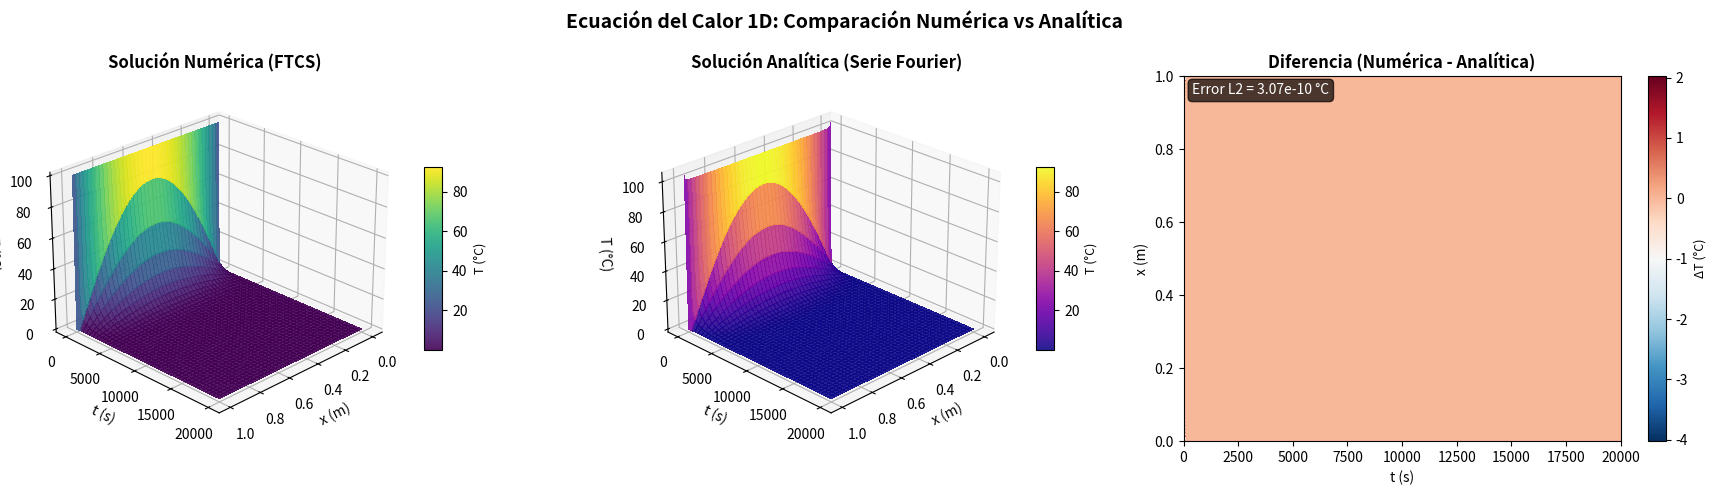
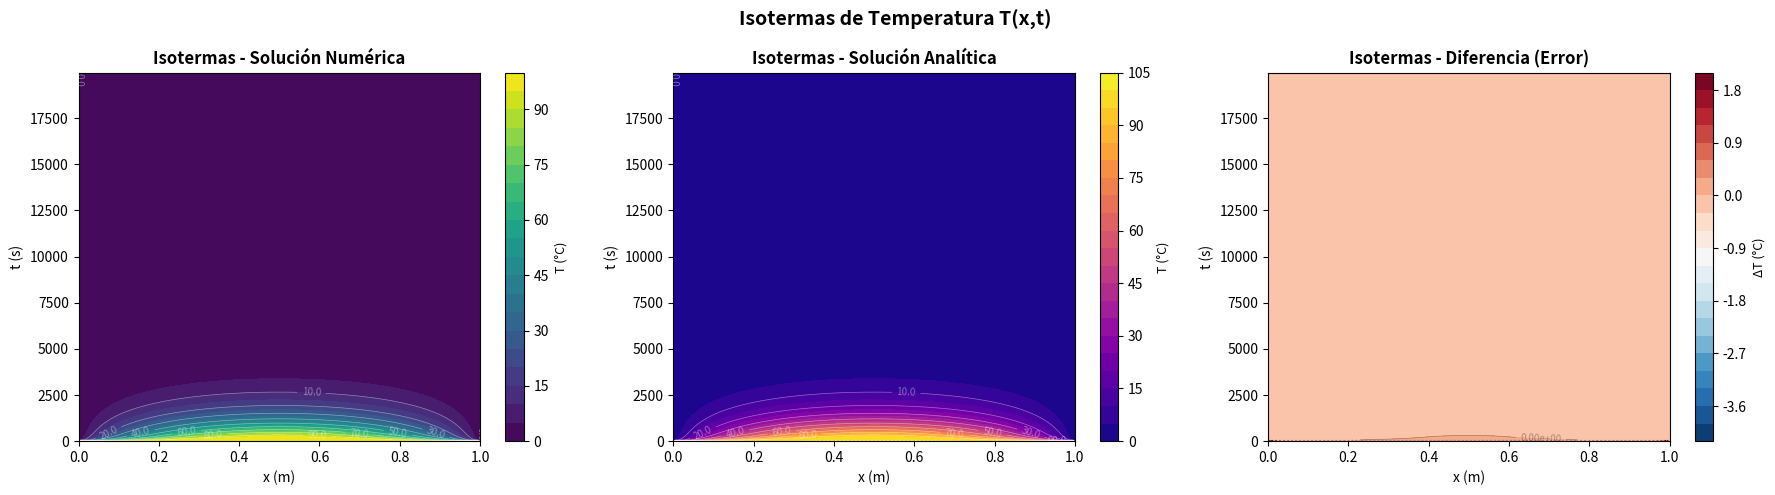

The matplotlib source for these figures, in order:
#!/usr/bin/env python3
# -*- coding: utf-8 -*-
"""
heat_1d_explicit_vs_analytical.py

Solución numérica (FTCS) de la ecuación del calor 1D comparada con la solución analítica
serie de Fourier. Visualizaciones optimizadas.
"""

import matplotlib.pyplot as plt
import numpy as np
from matplotlib import cm
from mpl_toolkits.mplot3d import Axes3D

# -----------------------
# Parámetros físicos
# -----------------------
L = 1.0  # longitud (m)
T0 = 100.0  # temperatura inicial (°C)
alpha_Al = 9.7e-5  # difusividad aluminio (m^2/s) aprox
alpha_wood = 1e-6  # difusividad madera (m^2/s) aprox

# -----------------------
# Parámetros numéricos
# -----------------------
N = 200  # número de intervalos espaciales
dx = L / N
x = np.linspace(0, L, N + 1)

# elegir material
alpha = alpha_Al

# tiempo de simulación (segundos)
t_final = 20000.0

# condicion de estabilidad: dt <= dx^2 / (2 alpha)
dt_stable = 0.5 * dx * dx / alpha
print(f"Paso de tiempo máximo estable dt <= {dt_stable:.3e} s")

# Usamos dt algo menor que el límite
dt = 0.9 * dt_stable

# número de pasos
nt = int(t_final / dt) + 1
print(f"Usando dt={dt:.3e}, nt={nt}")

# r = alpha dt / dx^2
r = alpha * dt / dx**2
print(f"r = {r:.6f}")

# -----------------------
# Inicialización
# -----------------------
T = np.ones(N + 1) * T0
T[0] = 0.0
T[-1] = 0.0

# para superficie: guardamos cada k pasos
sample_stride = max(1, nt // 300)
T_evolution = []
t_evolution = []

# -----------------------
# Esquema explícito (FTCS)
# -----------------------
print("Ejecutando simulación FTCS...")
for n in range(nt + 1):
    t = n * dt
    if n % sample_stride == 0:
        T_evolution.append(T.copy())
        t_evolution.append(t)
    # iteración FTCS (excluir puntos frontera)
    Tn = T.copy()
    T[1:-1] = Tn[1:-1] + r * (Tn[2:] - 2 * Tn[1:-1] + Tn[:-2])
    T[0] = 0.0
    T[-1] = 0.0

# convertir a arrays
T_evolution = np.array(T_evolution)
t_evolution = np.array(t_evolution)


# -----------------------
# Solución analítica
# -----------------------
def analytical_T(x, t, L=1.0, T0=100.0, alpha=alpha):
    """Serie de Fourier truncada"""
    M = 500  # número de términos
    s = np.zeros_like(x)
    for k in range(M):
        n = 2 * k + 1
        coef = 4 * T0 / (n * np.pi)
        s += (
            coef * np.sin(n * np.pi * x / L) * np.exp(-alpha * (n * np.pi / L) ** 2 * t)
        )
    return s


# calcular solución analítica para los mismos tiempos
print("Calculando solución analítica...")
T_analytical_evolution = []
for t in t_evolution:
    T_analytical_evolution.append(analytical_T(x, t, L=L, T0=T0, alpha=alpha))
T_analytical_evolution = np.array(T_analytical_evolution)

# Calcular diferencia
T_diff = T_evolution - T_analytical_evolution

# Calcular error L2 final
error_L2_final = np.sqrt(np.mean(T_diff[-1] ** 2))
print(f"\nError L2 final: {error_L2_final:.6e} °C")

# -----------------------
# Preparar mallas para gráficos
# -----------------------
X, Tt = np.meshgrid(x, t_evolution)

# -----------------------
# FIGURA 1: Superficies 3D (Numérica, Analítica y Diferencia)
# -----------------------
fig = plt.figure(figsize=(18, 5))

# Subplot 1: Solución numérica
ax1 = fig.add_subplot(131, projection="3d")
surf1 = ax1.plot_surface(
    X, Tt, T_evolution, cmap=cm.viridis, linewidth=0, antialiased=False, alpha=0.9
)
ax1.set_xlabel("x (m)", fontsize=10)
ax1.set_ylabel("t (s)", fontsize=10)
ax1.set_zlabel("T (°C)", fontsize=10)
ax1.set_title("Solución Numérica (FTCS)", fontsize=12, fontweight="bold")
ax1.view_init(elev=25, azim=45)
cbar1 = fig.colorbar(surf1, ax=ax1, shrink=0.5, aspect=10)
cbar1.set_label("T (°C)", fontsize=9)

# Subplot 2: Solución analítica
ax2 = fig.add_subplot(132, projection="3d")
surf2 = ax2.plot_surface(
    X,
    Tt,
    T_analytical_evolution,
    cmap=cm.plasma,
    linewidth=0,
    antialiased=False,
    alpha=0.9,
)
ax2.set_xlabel("x (m)", fontsize=10)
ax2.set_ylabel("t (s)", fontsize=10)
ax2.set_zlabel("T (°C)", fontsize=10)
ax2.set_title("Solución Analítica (Serie Fourier)", fontsize=12, fontweight="bold")
ax2.view_init(elev=25, azim=45)
cbar2 = fig.colorbar(surf2, ax=ax2, shrink=0.5, aspect=10)
cbar2.set_label("T (°C)", fontsize=9)

# Subplot 3: Diferencia en 2D (no 3D)
ax3 = fig.add_subplot(133)
im3 = ax3.imshow(
    T_diff.T,
    extent=[0, t_final, 0, L],
    aspect="auto",
    origin="lower",
    cmap="RdBu_r",
    interpolation="bilinear",
)
ax3.set_xlabel("t (s)", fontsize=10)
ax3.set_ylabel("x (m)", fontsize=10)
ax3.set_title("Diferencia (Numérica - Analítica)", fontsize=12, fontweight="bold")
cbar3 = fig.colorbar(im3, ax=ax3)
cbar3.set_label("ΔT (°C)", fontsize=9)

# Añadir información del error
error_text = f"Error L2 = {error_L2_final:.2e} °C"
ax3.text(
    0.02,
    0.98,
    error_text,
    transform=ax3.transAxes,
    verticalalignment="top",
    fontsize=10,
    color="white",
    bbox=dict(boxstyle="round", facecolor="black", alpha=0.7),
)

plt.suptitle(
    "Ecuación del Calor 1D: Comparación Numérica vs Analítica",
    fontsize=14,
    fontweight="bold",
    y=0.98,
)
plt.tight_layout()
plt.show()

# -----------------------
# FIGURA 2: Isotermas (Contornos)
# -----------------------
fig = plt.figure(figsize=(18, 5))

# Subplot 1: Isotermas numérica
ax1 = fig.add_subplot(131)
levels = 20
CS1 = ax1.contourf(X, Tt, T_evolution, levels=levels, cmap="viridis")
contours1 = ax1.contour(
    X, Tt, T_evolution, levels=10, colors="white", linewidths=0.5, alpha=0.4
)
ax1.clabel(contours1, inline=True, fontsize=7, fmt="%1.1f")
ax1.set_xlabel("x (m)", fontsize=10)
ax1.set_ylabel("t (s)", fontsize=10)
ax1.set_title("Isotermas - Solución Numérica", fontsize=12, fontweight="bold")
cbar1 = fig.colorbar(CS1, ax=ax1)
cbar1.set_label("T (°C)", fontsize=9)

# Subplot 2: Isotermas analítica
ax2 = fig.add_subplot(132)
CS2 = ax2.contourf(X, Tt, T_analytical_evolution, levels=levels, cmap="plasma")
contours2 = ax2.contour(
    X, Tt, T_analytical_evolution, levels=10, colors="white", linewidths=0.5, alpha=0.4
)
ax2.clabel(contours2, inline=True, fontsize=7, fmt="%1.1f")
ax2.set_xlabel("x (m)", fontsize=10)
ax2.set_ylabel("t (s)", fontsize=10)
ax2.set_title("Isotermas - Solución Analítica", fontsize=12, fontweight="bold")
cbar2 = fig.colorbar(CS2, ax=ax2)
cbar2.set_label("T (°C)", fontsize=9)

# Subplot 3: Isotermas de la diferencia
ax3 = fig.add_subplot(133)
CS3 = ax3.contourf(X, Tt, T_diff, levels=levels, cmap="RdBu_r")
contours3 = ax3.contour(
    X, Tt, T_diff, levels=10, colors="black", linewidths=0.5, alpha=0.3
)
ax3.clabel(contours3, inline=True, fontsize=7, fmt="%1.2e")
ax3.set_xlabel("x (m)", fontsize=10)
ax3.set_ylabel("t (s)", fontsize=10)
ax3.set_title("Isotermas - Diferencia (Error)", fontsize=12, fontweight="bold")
cbar3 = fig.colorbar(CS3, ax=ax3)
cbar3.set_label("ΔT (°C)", fontsize=9)

plt.suptitle("Isotermas de Temperatura T(x,t)", fontsize=14, fontweight="bold", y=0.98)
plt.tight_layout()
plt.show()

# -----------------------
# Resumen de resultados
# -----------------------
print("\n" + "=" * 60)
print("RESUMEN DE RESULTADOS")
print("=" * 60)
print(f"Parámetros:")
print(f"  - Resolución espacial: N = {N}")
print(f"  - Pasos temporales: nt = {nt}")
print(f"  - dx = {dx:.6f} m")
print(f"  - dt = {dt:.6e} s")
print(f"  - r = α·dt/dx² = {r:.6f}")
print(f"\nEstabilidad:")
print(f"  - Condición: r ≤ 0.5")
print(f"  - Estado: {'✓ ESTABLE' if r <= 0.5 else '✗ INESTABLE'}")
print(f"\nError final:")
print(f"  - Error L2: {error_L2_final:.6e} °C")
print(f"  - Error máximo: {np.max(np.abs(T_diff[-1])):.6e} °C")
print("=" * 60)
